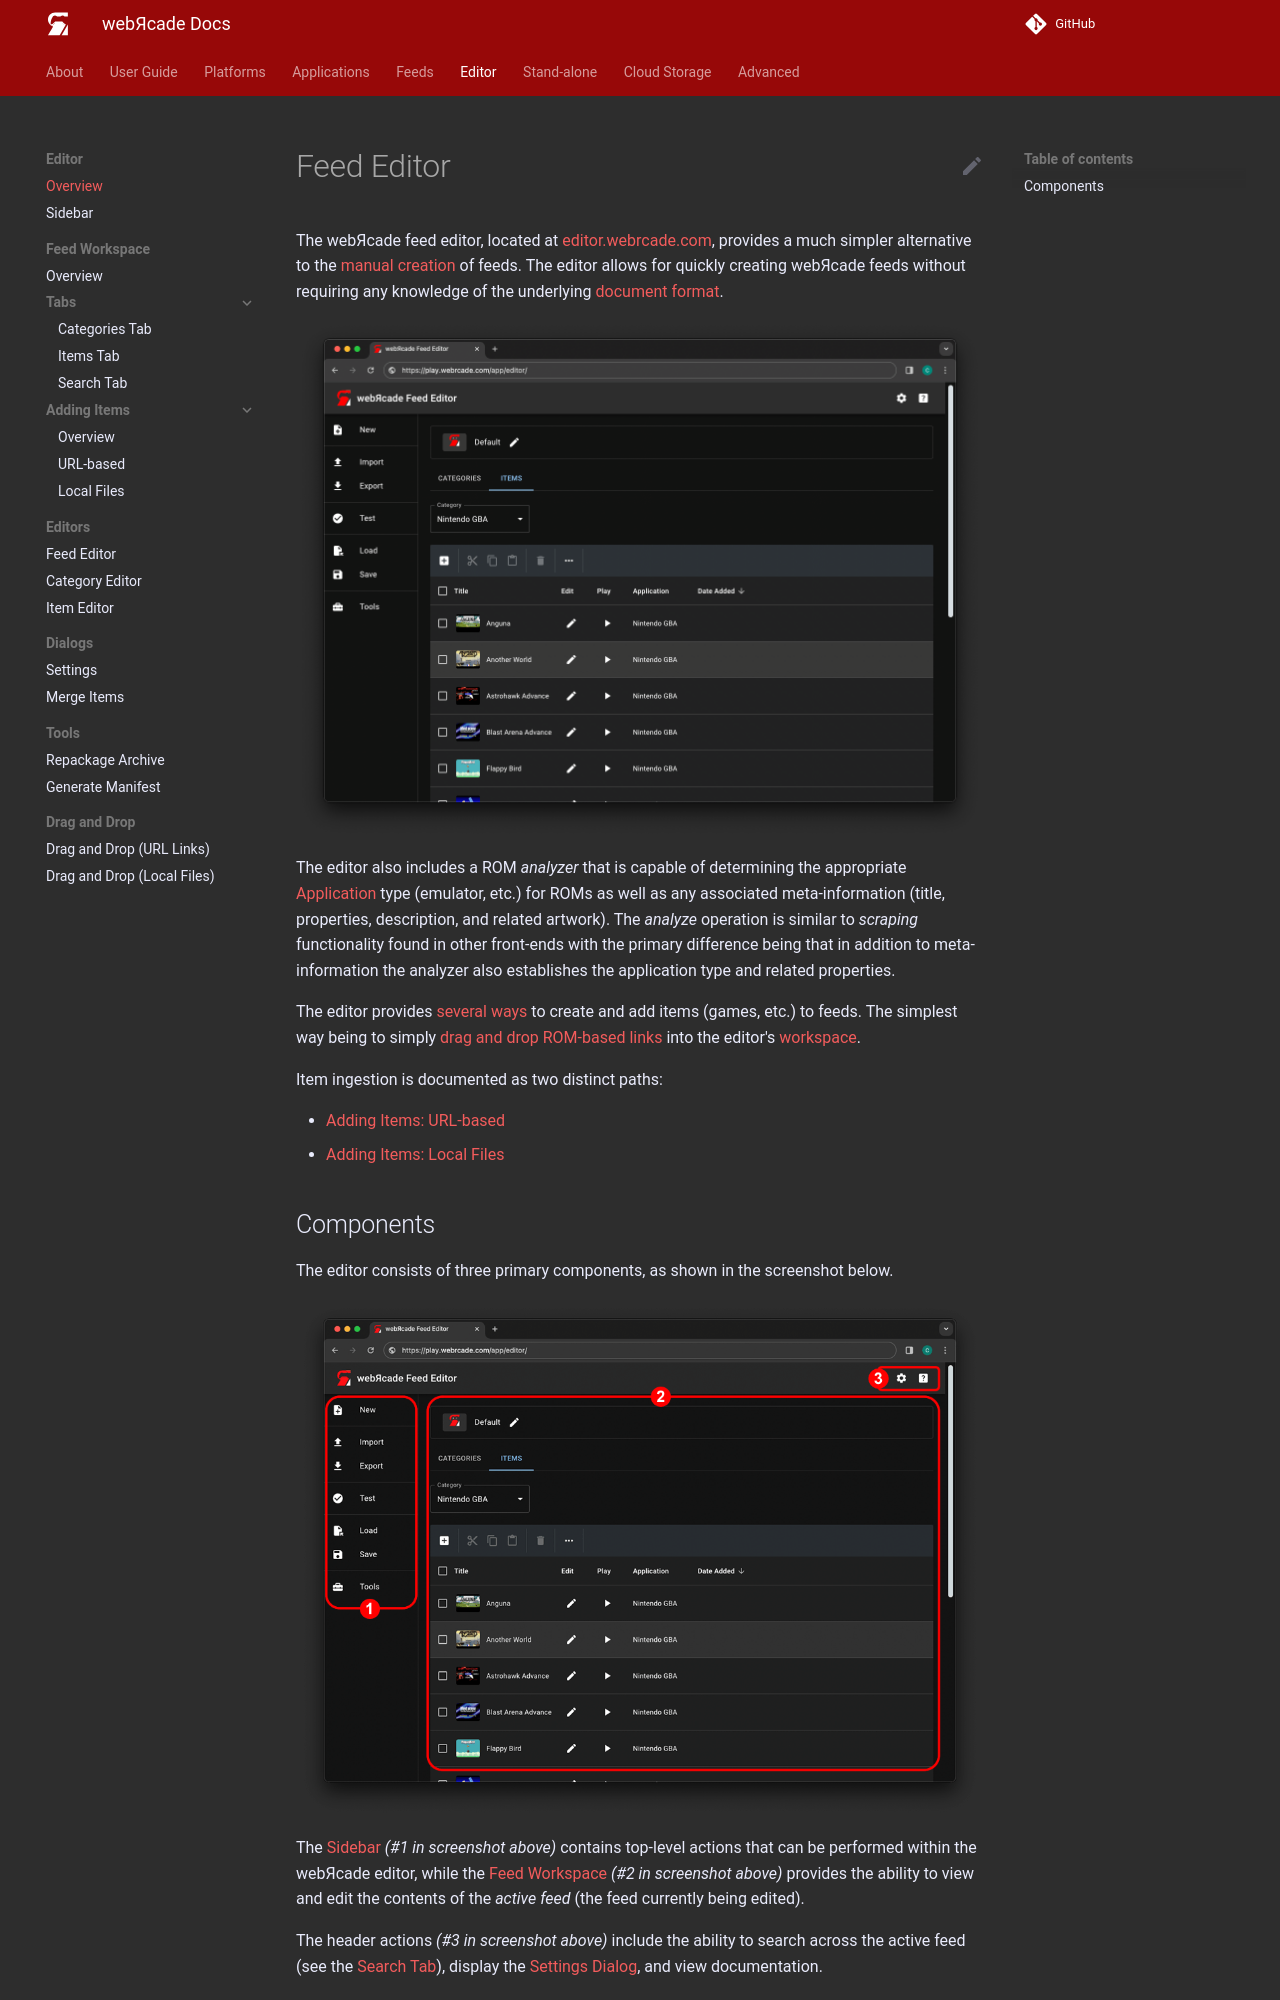

repository: webrcade/webrcade-docs · page: editor/index.html · generator: mkdocs

# Feed Editor

The webЯcade feed editor, located at [editor.webrcade.com](https://editor.webrcade.com), provides a much simpler alternative to the [manual creation](../feeds/tutorial.md) of feeds. The editor allows for quickly creating webЯcade feeds without requiring any knowledge of the underlying [document format](../feeds/format.md).

![](../assets/images/editor/main.png){: class="center zoomD"}

The editor also includes a ROM *analyzer* that is capable of determining the appropriate [Application](../apps/index.md) type (emulator, etc.) for ROMs as well as any associated meta-information (title, properties, description, and related artwork). The *analyze* operation is similar to *scraping* functionality found in other front-ends with the primary difference being that in addition to meta-information the analyzer also establishes the application type and related properties.

The editor provides [several ways](workspace/addingitems.md) to create and add items (games, etc.) to feeds. The simplest way being to simply [drag and drop ROM-based links](draganddrop.md#drag-rom-urls) into the editor's [workspace](workspace/index.md).

Item ingestion is documented as two distinct paths:

* [Adding Items: URL-based](workspace/addingitems-url.md)
* [Adding Items: Local Files](workspace/addingitems-local.md)
